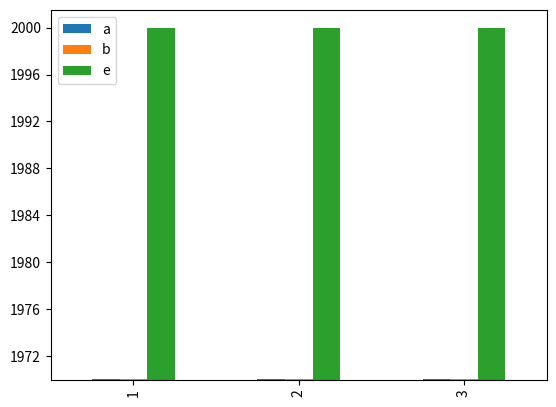
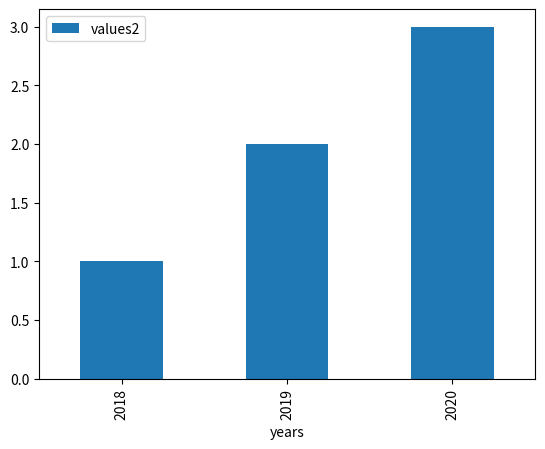
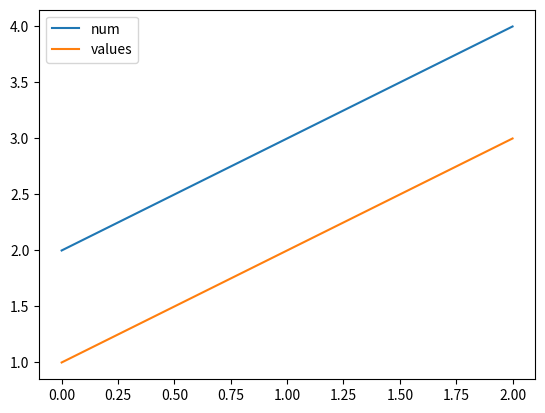
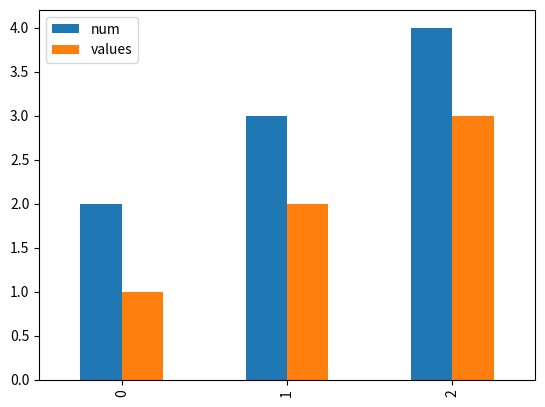
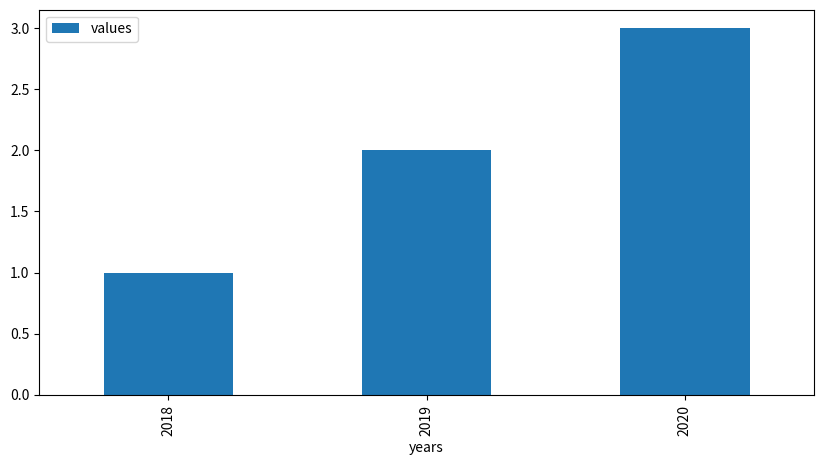
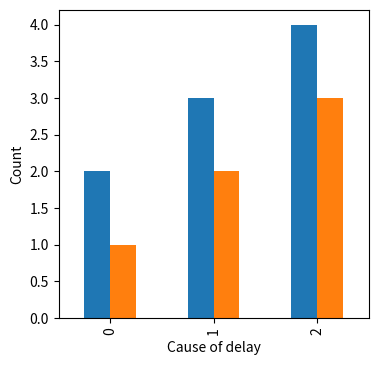

Source code (Python) for these figures, in order:
from datetime import date, datetime

import matplotlib.pyplot as plt
import pandas as pd


df = pd.DataFrame({
    'a': [1, 2, 3],
    'b': [2., 3., 4.],
    'c': ['string1', 'string2', 'string3'],
    'd': [date(2000, 1, 1), date(2000, 2, 1), date(2000, 3, 1)],
    'e': [datetime(2000, 1, 1, 12, 0), datetime(2000, 1, 2, 12, 0), datetime(2000, 1, 3, 12, 0)]
})

df.plot(kind='bar')
plt.xticks(
    ticks=range(len(df)),
    labels=df['a']
)

plt.show()
# %% pandas plot

import matplotlib.pyplot as plt
import numpy as np

df = pd.DataFrame({
    'num': np.arange(3) + 1,
    'values2': [1, 2, 3],
    'years': ['2018', '2019', '2020'],

})
df.plot(x="years", y="values2", kind='bar')


plt.show()

#%%
import matplotlib.pyplot as plt
import numpy as np
import pandas as pd

# https://pandas.pydata.org/docs/reference/api/pandas.DataFrame.plot.html

df = pd.DataFrame({
    'num': np.arange(3) + 2,
    'years': ['2018', '2019', '2020'],
    'values': [1, 2, 3],

})
df.plot()  # 직선. x: index, y: all numeric columns
df.plot(kind='bar')  # bar
df.plot(x="years", y="values", kind='bar', figsize=(10, 5))  # x, y column
ax = df.plot.bar(figsize=(4, 4), legend=False)  # pie차트는 어떠한 경우에도 권장되지 않는다고..
ax.set_xlabel('Cause of delay')
ax.set_ylabel('Count')

plt.show()
